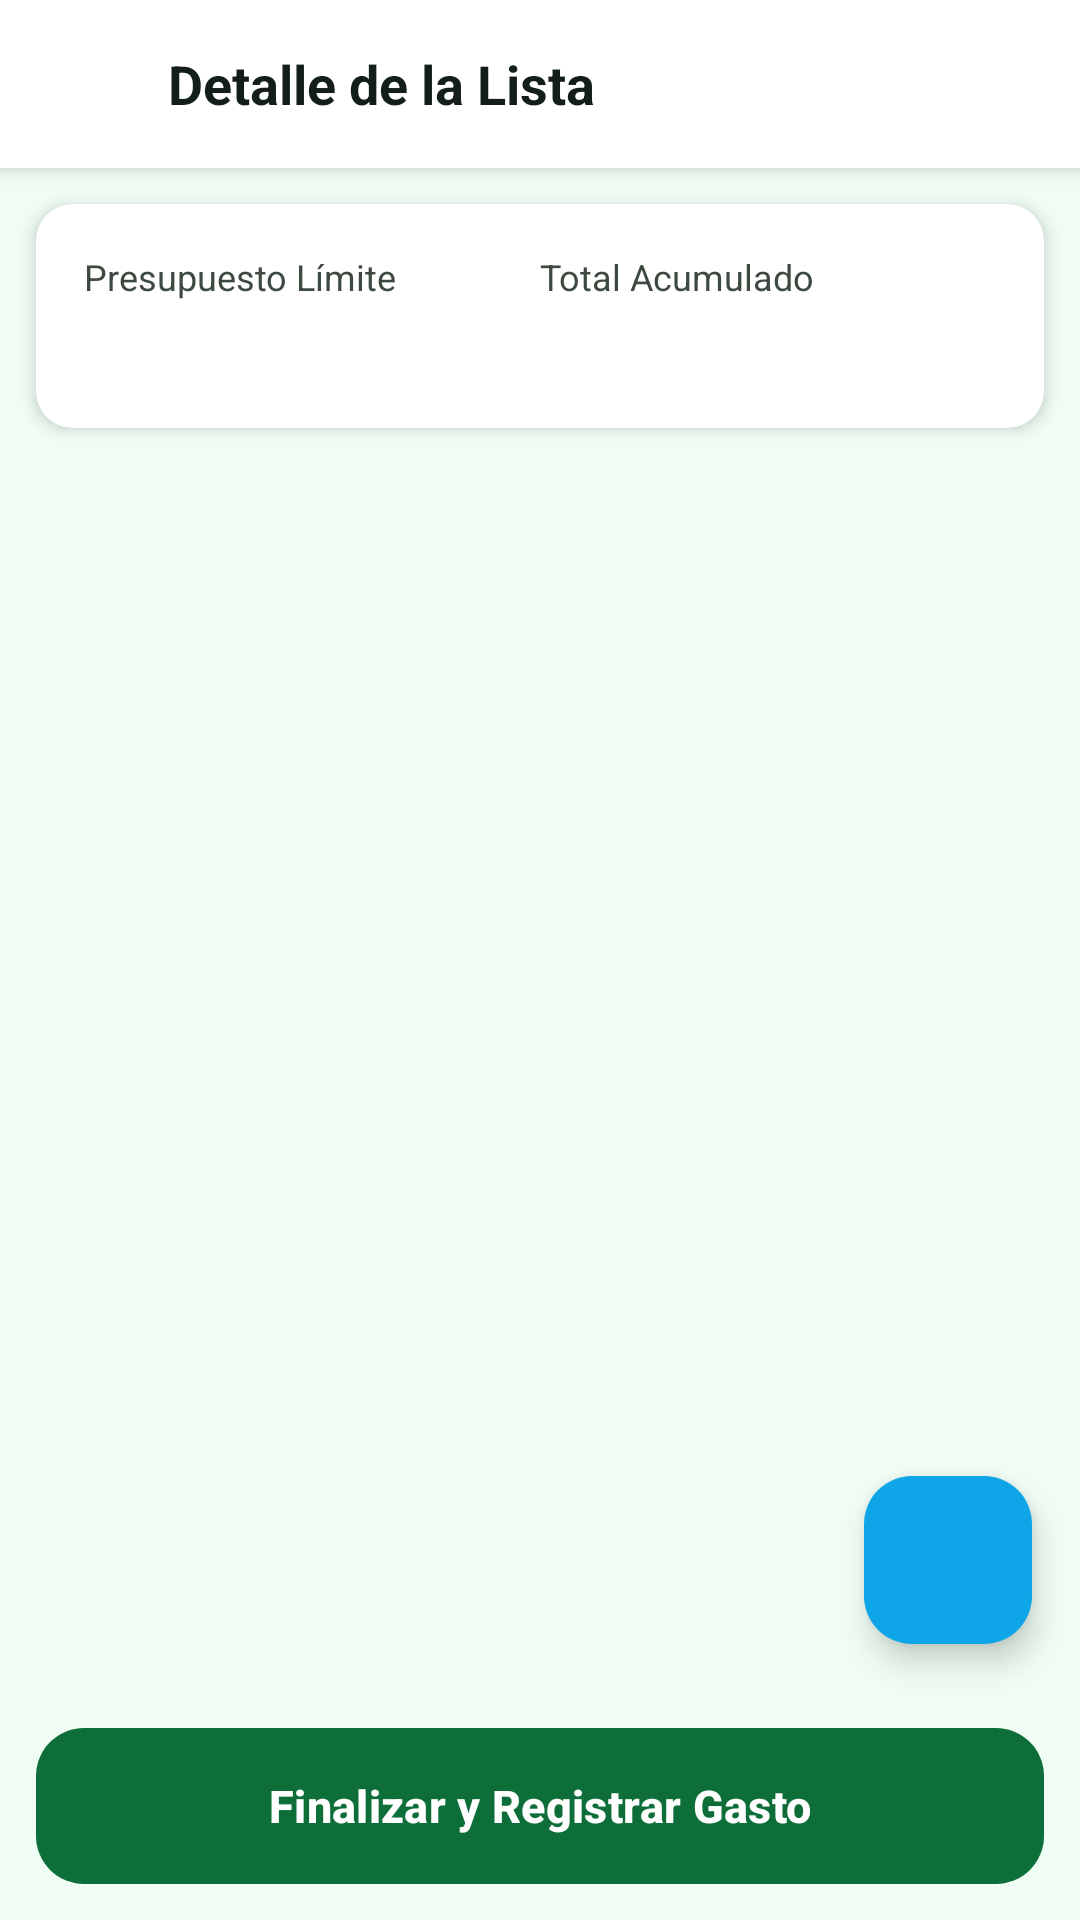

Here is an Android app screen rendered from its layout file. Give the layout XML and the strings, colors and styles it references.
<!-- AndroidManifest.xml: application theme Theme.Economia_Activa -->
<!-- res/layout/activity_shopping_list_detail.xml -->
﻿<?xml version="1.0" encoding="utf-8"?>
<RelativeLayout
    xmlns:tools="http://schemas.android.com/tools" xmlns:android="http://schemas.android.com/apk/res/android"
    xmlns:app="http://schemas.android.com/apk/res-auto"
    android:layout_width="match_parent"
    android:layout_height="match_parent"
    android:background="@color/colorBackground"
    >

    
    <RelativeLayout
        android:id="@+id/toolbar"
        android:layout_width="match_parent"
        android:layout_height="56dp"
        android:background="@color/colorSurface"
        android:elevation="4dp"
        android:paddingStart="16dp"
        android:paddingEnd="16dp"
    >

        <ImageView
            android:id="@+id/btnBack"
            android:layout_width="24dp"
            android:layout_height="24dp"
            android:layout_centerVertical="true"
            android:contentDescription="@string/auto_str_regresar"
            android:src="@drawable/ic_back" />

        <TextView
            android:id="@+id/tvTitle"
            android:layout_width="wrap_content"
            android:layout_height="wrap_content"
            android:layout_centerVertical="true"
            android:layout_marginStart="16dp"
            android:layout_toEndOf="@id/btnBack"
            android:text="@string/auto_str_detalle_de_la_lista"
            android:textColor="@color/colorTextPrimary"
            android:textSize="18sp"
            android:textStyle="bold" />
    </RelativeLayout
    >

    
    <TextView
        android:id="@+id/tvBudgetAlert"
        android:layout_width="match_parent"
        android:layout_height="wrap_content"
        android:layout_below="@id/toolbar"
        android:background="@color/colorDanger"
        android:padding="8dp"
        android:text="@string/advertencia_presupuesto"
        android:textColor="@color/white"
        android:textSize="13sp"
        android:textStyle="bold"
        android:gravity="center"
        android:visibility="gone" />

    
    <androidx.cardview.widget.CardView
        android:id="@+id/cardSummary"
        android:layout_width="match_parent"
        android:layout_height="wrap_content"
        android:layout_below="@id/tvBudgetAlert"
        android:layout_margin="12dp"
        app:cardCornerRadius="12dp"
        app:cardElevation="3dp"
        app:cardBackgroundColor="@color/colorCardBackground"
    >

        <LinearLayout
            android:layout_width="match_parent"
            android:layout_height="wrap_content"
            android:orientation="horizontal"
            android:padding="16dp"
            android:weightSum="2"
    >

            <LinearLayout
                android:layout_width="0dp"
                android:layout_height="wrap_content"
                android:layout_weight="1"
                android:orientation="vertical"
    >

                <TextView
                    android:layout_width="wrap_content"
                    android:layout_height="wrap_content"
                    android:text="@string/auto_str_presupuesto_l_mite"
                    android:textColor="@color/colorTextSecondary"
                    android:textSize="12sp" />

                <TextView
                    android:id="@+id/tvDetailBudget"
                    android:layout_width="wrap_content"
                    android:layout_height="wrap_content"
                    android:layout_marginTop="2dp"
                    tools:text="$0.00"
                    android:textColor="@color/colorTextPrimary"
                    android:textSize="18sp"
                    android:textStyle="bold" />
            </LinearLayout
    >

            <LinearLayout
                android:layout_width="0dp"
                android:layout_height="wrap_content"
                android:layout_weight="1"
                android:orientation="vertical"
    >

                <TextView
                    android:layout_width="wrap_content"
                    android:layout_height="wrap_content"
                    android:text="@string/auto_str_total_acumulado"
                    android:textColor="@color/colorTextSecondary"
                    android:textSize="12sp" />

                <TextView
                    android:id="@+id/tvDetailTotal"
                    android:layout_width="wrap_content"
                    android:layout_height="wrap_content"
                    android:layout_marginTop="2dp"
                    tools:text="$0.00"
                    android:textColor="@color/colorPrimary"
                    android:textSize="18sp"
                    android:textStyle="bold" />
            </LinearLayout
    >
        </LinearLayout
    >
    </androidx.cardview.widget.CardView
    >

    
    <LinearLayout
        android:id="@+id/lyFooter"
        android:layout_width="match_parent"
        android:layout_height="wrap_content"
        android:layout_alignParentBottom="true"
        android:padding="12dp"
        android:background="@color/colorBackground"
        android:orientation="vertical"
    >

        <com.google.android.material.button.MaterialButton
            android:id="@+id/btnFinalizeList"
            android:layout_width="match_parent"
            android:layout_height="52dp"
            android:background="@drawable/bg_button_primary_gradient"
            android:text="@string/finalizar_lista"
            android:textColor="@color/white"
            android:textStyle="bold"
            app:backgroundTint="@color/colorPrimaryDark" />
    </LinearLayout
    >

    
    <androidx.recyclerview.widget.RecyclerView
        android:id="@+id/rvListItems"
        android:layout_width="match_parent"
        android:layout_height="match_parent"
        android:layout_below="@id/cardSummary"
        android:layout_above="@id/lyFooter"
        android:padding="4dp"
        android:clipToPadding="false" />

    
    <TextView
        android:id="@+id/tvDetailEmptyState"
        android:layout_width="wrap_content"
        android:layout_height="wrap_content"
        android:layout_centerInParent="true"
        android:text="@string/auto_str_no_hay_productos_en_e"
        android:textColor="@color/colorTextSecondary"
        android:textSize="15sp"
        android:gravity="center"
        android:visibility="gone" />

    
    <com.google.android.material.floatingactionbutton.FloatingActionButton
        android:id="@+id/fabAddItem"
        android:layout_width="wrap_content"
        android:layout_height="wrap_content"
        android:layout_above="@id/lyFooter"
        android:layout_alignParentEnd="true"
        android:layout_margin="16dp"
        android:src="@drawable/ic_add"
        android:contentDescription="@string/agregar_producto"
        app:backgroundTint="@color/colorSecondary"
        app:tint="@color/white" />

</RelativeLayout
    >
<!-- resources referenced by this layout -->
<resources>
  <color name="colorBackground">#F0FDF4</color>
  <color name="colorCardBackground">#FFFFFF</color>
  <color name="colorDanger">#EF4444</color>
  <color name="colorPrimary">#1B8A4C</color>
  <color name="colorPrimaryDark">#0D6E3A</color>
  <color name="colorSecondary">#0EA5E9</color>
  <color name="colorSurface">#FFFFFF</color>
  <color name="colorTextPrimary">#131E19</color>
  <color name="colorTextSecondary">#3E4A40</color>
  <color name="white">#FFFFFFFF</color>
  <!-- drawable bg_button_primary_gradient (drawable) -->
  <?xml version="1.0" encoding="utf-8"?>
  <shape xmlns:android="http://schemas.android.com/apk/res/android"
      android:shape="rectangle">
      <gradient
          android:angle="135"
          android:startColor="#1B8A4C"
          android:endColor="#0D6E3A"
          android:type="linear" />
      <corners android:radius="16dp" />
  </shape>
  <string name="advertencia_presupuesto">¡Cuidado! Has superado el presupuesto asignado.</string>
  <string name="agregar_producto">Agregar Producto</string>
  <string name="auto_str_detalle_de_la_lista">Detalle de la Lista</string>
  <string name="auto_str_no_hay_productos_en_e">No hay productos en esta lista. ¡Toca + para agregar!</string>
  <string name="auto_str_presupuesto_l_mite">Presupuesto Límite</string>
  <string name="auto_str_regresar">Regresar</string>
  <string name="auto_str_total_acumulado">Total Acumulado</string>
  <string name="finalizar_lista">Finalizar y Registrar Gasto</string>
  <style name="Theme.Economia_Activa" parent="Base.Theme.Economia_Activa" />
  <color name="colorOnPrimary">#FFFFFF</color>
  <color name="colorPrimaryContainer">#D1FAE5</color>
  <color name="colorOnPrimaryContainer">#00210D</color>
  <color name="colorSecondaryContainer">#DBEAFE</color>
  <color name="colorTertiary">#F59E0B</color>
  <color name="colorTertiaryContainer">#FEF3C7</color>
  <color name="colorSurfaceVariant">#D9E6DD</color>
  <color name="colorOnSurface">#131E19</color>
  <color name="colorOnSurfaceVariant">#3E4A40</color>
  <style name="ShapeSmall">
          <item name="cornerFamily">rounded</item>
          <item name="cornerSize">8dp</item>
      </style>
  <style name="ShapeMedium">
          <item name="cornerFamily">rounded</item>
          <item name="cornerSize">12dp</item>
      </style>
  <style name="ShapeLarge">
          <item name="cornerFamily">rounded</item>
          <item name="cornerSize">16dp</item>
      </style>
  <style name="Widget.EconomiaActiva.Button" parent="Widget.Material3.Button">
          <item name="cornerRadius">16dp</item>
          <item name="android:minHeight">52dp</item>
          <item name="android:textSize">15sp</item>
          <item name="android:textStyle">bold</item>
          <item name="backgroundTint">@color/colorPrimary</item>
          <item name="android:textColor">@color/white</item>
          <item name="elevation">0dp</item>
      </style>
  <style name="Widget.EconomiaActiva.CardView" parent="Widget.Material3.CardView.Elevated">
          <item name="cardCornerRadius">16dp</item>
          <item name="cardElevation">2dp</item>
          <item name="cardBackgroundColor">@color/colorCardBackground</item>
          <item name="strokeWidth">1dp</item>
          <item name="strokeColor">@color/colorOutlineVariant</item>
      </style>
  <color name="colorOutlineVariant">#BECABD</color>
</resources>
